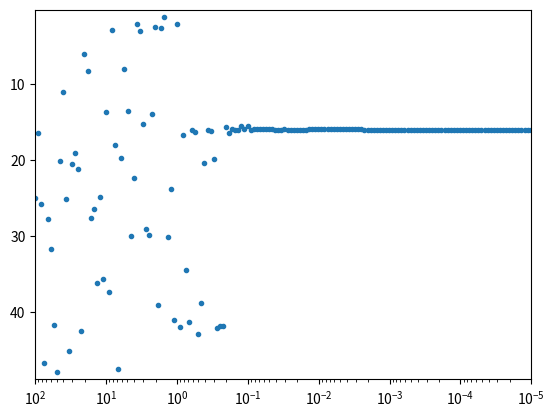
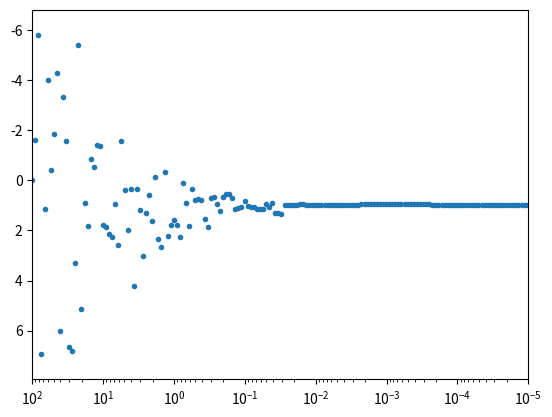

Reproduce these figures in Python, in order.
# -*- coding: utf-8 -*-
"""
Created on Fri Dec  4 19:31:25 2020

[redacted]
"""

# -*- coding: utf-8 -*-
"""
Created on Fri Dec  4 18:52:59 2020

[redacted]
"""
import numpy as np
from numpy import random
from matplotlib import pyplot as plt


def gauss(sigma):
    r = np.sqrt(-2*sigma*sigma*np.log(1-random.random()))
    theta = 2*np.pi*random.random()
    x = r*np.cos(theta)
    y = r*np.sin(theta)
    
    return x, y

def f(x, y):
    
    return np.cos(x) + np.cos(np.sqrt(2)*x) + np.cos(np.sqrt(3)*x) + (y-1)**2

Tmax = 100.0
Tmin = 1e-5
tau = 1e4

x = 25
y = 0

x_trace = [x]
y_trace = [y]

t = 0
T = Tmax
T_trace = [T]
while T > Tmin:
    
    t += 1
    T = Tmax * np.exp(-t/tau)
    
    
    
    dx, dy = gauss(5)
    
    old_f = f(x, y)
    
    x += dx
    y += dy
    
    diff = f(x, y) - old_f
    
    if random.random() > np.exp(-diff/T) or x<0 or x>50 or y<-20 or y>20:
        x -= dx
        y -= dy
        
    if t%1000==0:
        x_trace.append(x)
        y_trace.append(y)
        T_trace.append(T)
    
print(x, y)
plt.figure()
plt.plot(T_trace, x_trace, '.')
plt.axis([Tmax, Tmin, max(x_trace)+1, min(x_trace)-1])
plt.semilogx()



plt.figure()
plt.plot(T_trace, y_trace, '.')
plt.axis([Tmax, Tmin, max(y_trace)+1, min(y_trace)-1])
plt.semilogx()